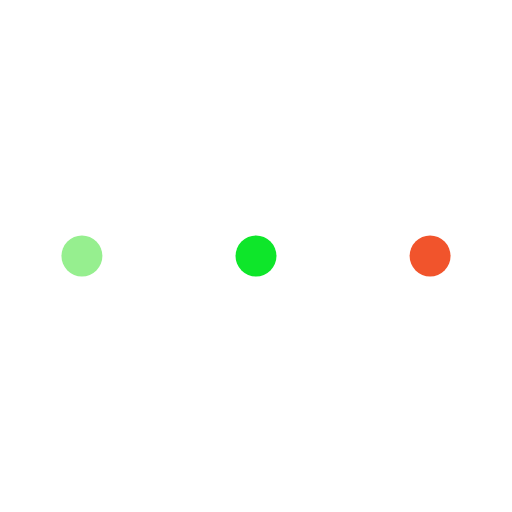
t = 0.00 s
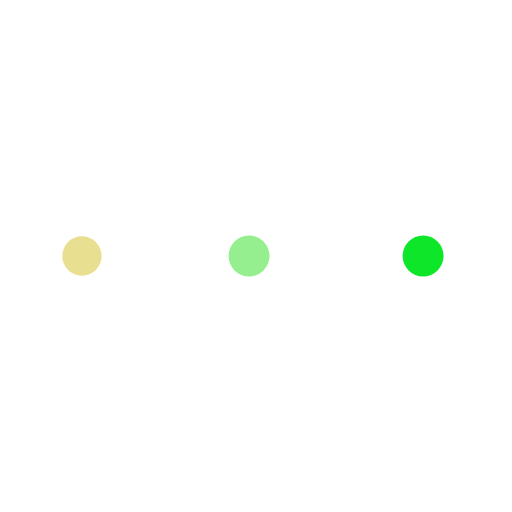
t = 1.17 s
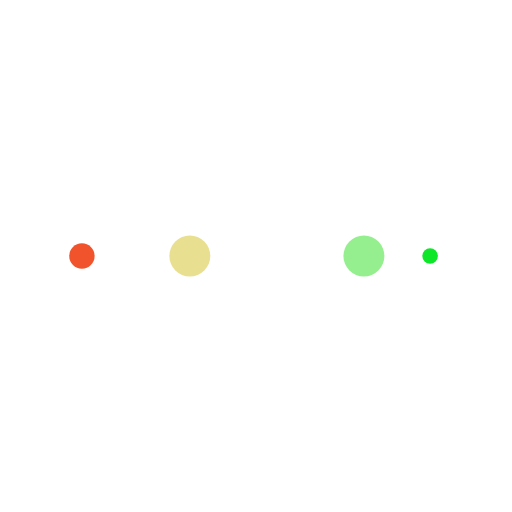
t = 1.95 s
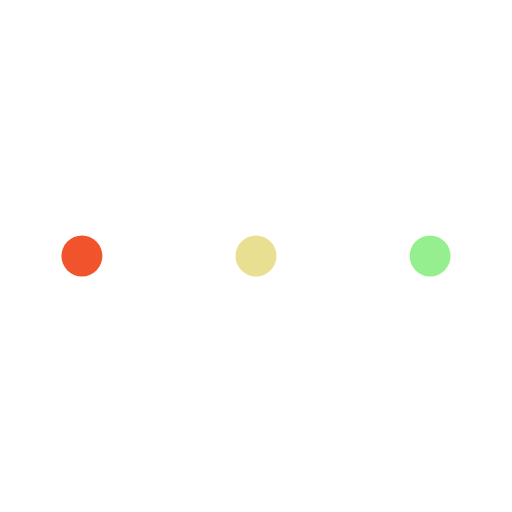
t = 3.13 s
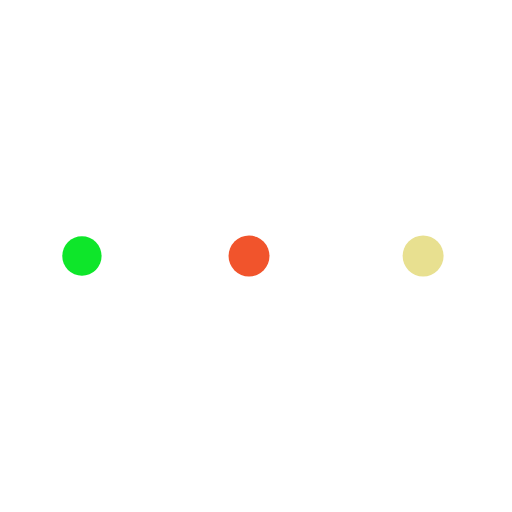
t = 4.30 s
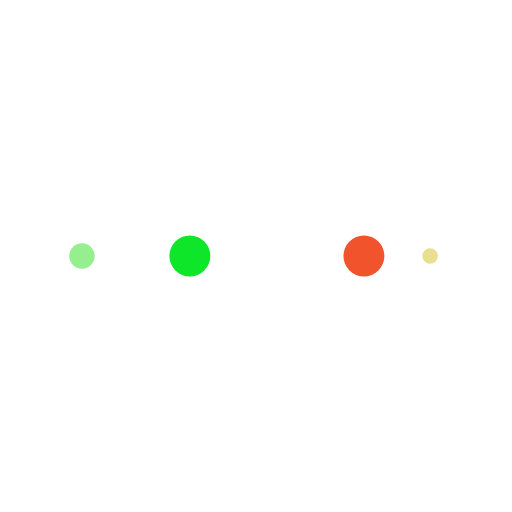
t = 5.08 s

The animated SVG that drew these frames (rendered in a browser with its animation timeline set to each time). Animation: 10 SMIL elements (animate=10); one cycle of 6.25 s, repeats indefinitely.

<?xml version="1.0" encoding="utf-8"?>
<svg xmlns="http://www.w3.org/2000/svg" xmlns:xlink="http://www.w3.org/1999/xlink" style="margin: auto; background: none; display: block; shape-rendering: auto;" width="100px" height="100px" viewBox="0 0 100 100" preserveAspectRatio="xMidYMid">
<circle cx="84" cy="50" r="10" fill="#f1542c">
    <animate attributeName="r" repeatCount="indefinite" dur="1.5625s" calcMode="spline" keyTimes="0;1" values="4;0" keySplines="0 0.5 0.5 1" begin="0s"></animate>
    <animate attributeName="fill" repeatCount="indefinite" dur="6.25s" calcMode="discrete" keyTimes="0;0.25;0.5;0.75;1" values="#f1542c;#0ee62a;#96ef8f;#e8e090;#f1542c" begin="0s"></animate>
</circle><circle cx="16" cy="50" r="10" fill="#f1542c">
  <animate attributeName="r" repeatCount="indefinite" dur="6.25s" calcMode="spline" keyTimes="0;0.25;0.5;0.75;1" values="0;0;4;4;4" keySplines="0 0.5 0.5 1;0 0.5 0.5 1;0 0.5 0.5 1;0 0.5 0.5 1" begin="0s"></animate>
  <animate attributeName="cx" repeatCount="indefinite" dur="6.25s" calcMode="spline" keyTimes="0;0.25;0.5;0.75;1" values="16;16;16;50;84" keySplines="0 0.5 0.5 1;0 0.5 0.5 1;0 0.5 0.5 1;0 0.5 0.5 1" begin="0s"></animate>
</circle><circle cx="50" cy="50" r="10" fill="#e8e090">
  <animate attributeName="r" repeatCount="indefinite" dur="6.25s" calcMode="spline" keyTimes="0;0.25;0.5;0.75;1" values="0;0;4;4;4" keySplines="0 0.5 0.5 1;0 0.5 0.5 1;0 0.5 0.5 1;0 0.5 0.5 1" begin="-1.5625s"></animate>
  <animate attributeName="cx" repeatCount="indefinite" dur="6.25s" calcMode="spline" keyTimes="0;0.25;0.5;0.75;1" values="16;16;16;50;84" keySplines="0 0.5 0.5 1;0 0.5 0.5 1;0 0.5 0.5 1;0 0.5 0.5 1" begin="-1.5625s"></animate>
</circle><circle cx="84" cy="50" r="10" fill="#96ef8f">
  <animate attributeName="r" repeatCount="indefinite" dur="6.25s" calcMode="spline" keyTimes="0;0.25;0.5;0.75;1" values="0;0;4;4;4" keySplines="0 0.5 0.5 1;0 0.5 0.5 1;0 0.5 0.5 1;0 0.5 0.5 1" begin="-3.125s"></animate>
  <animate attributeName="cx" repeatCount="indefinite" dur="6.25s" calcMode="spline" keyTimes="0;0.25;0.5;0.75;1" values="16;16;16;50;84" keySplines="0 0.5 0.5 1;0 0.5 0.5 1;0 0.5 0.5 1;0 0.5 0.5 1" begin="-3.125s"></animate>
</circle><circle cx="16" cy="50" r="10" fill="#0ee62a">
  <animate attributeName="r" repeatCount="indefinite" dur="6.25s" calcMode="spline" keyTimes="0;0.25;0.5;0.75;1" values="0;0;4;4;4" keySplines="0 0.5 0.5 1;0 0.5 0.5 1;0 0.5 0.5 1;0 0.5 0.5 1" begin="-4.6875s"></animate>
  <animate attributeName="cx" repeatCount="indefinite" dur="6.25s" calcMode="spline" keyTimes="0;0.25;0.5;0.75;1" values="16;16;16;50;84" keySplines="0 0.5 0.5 1;0 0.5 0.5 1;0 0.5 0.5 1;0 0.5 0.5 1" begin="-4.6875s"></animate>
</circle>
<!-- [ldio] generated by https://loading.io/ --></svg>